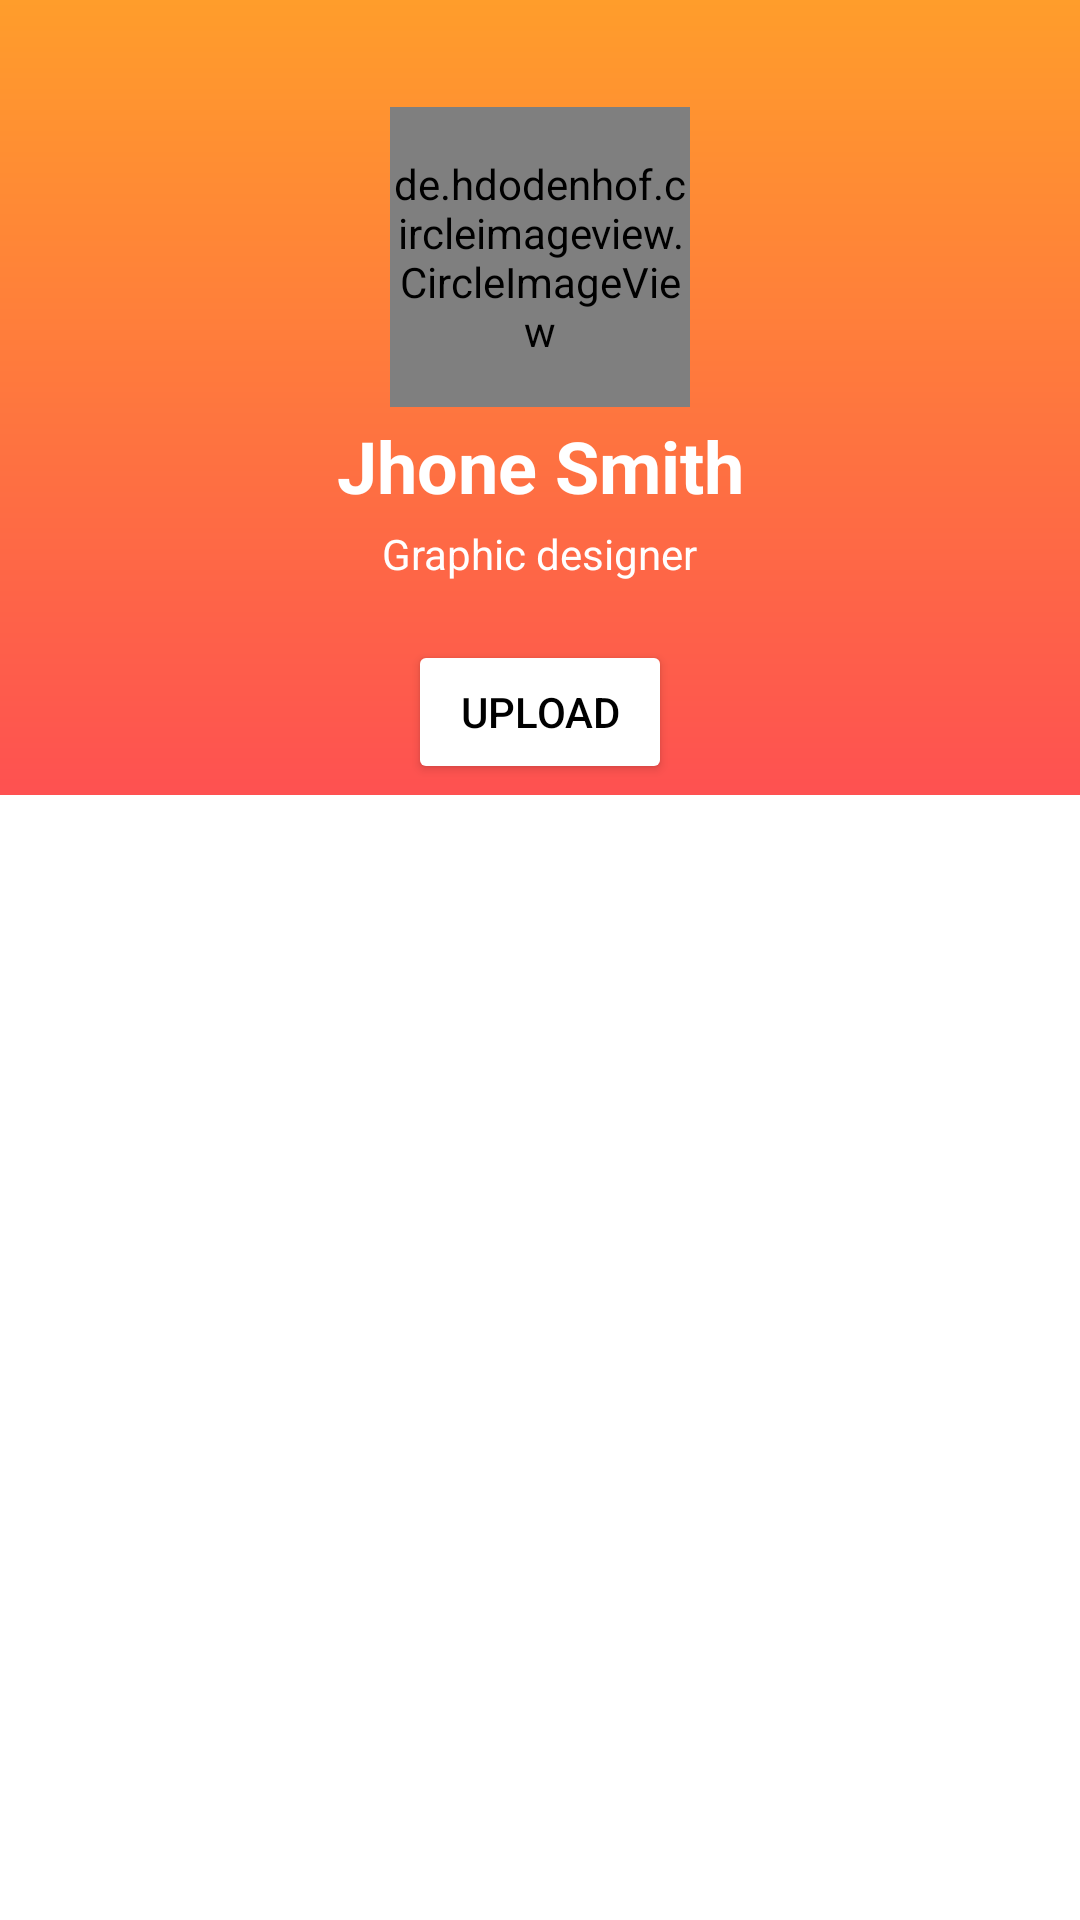

The Android layout XML behind this screen, and the referenced resources:
<!-- AndroidManifest.xml: application theme Theme.ArtZoneApp -->
<!-- res/layout/fragment_artist__profile.xml -->
<?xml version="1.0" encoding="utf-8"?>
<FrameLayout xmlns:android="http://schemas.android.com/apk/res/android"
    xmlns:app="http://schemas.android.com/apk/res-auto"
    xmlns:tools="http://schemas.android.com/tools"
    android:layout_width="match_parent"
    android:layout_height="match_parent"
    tools:context=".Artist_Profile">

    <androidx.constraintlayout.widget.ConstraintLayout
        android:layout_width="match_parent"
        android:layout_height="match_parent">


        <androidx.constraintlayout.widget.ConstraintLayout
            android:id="@+id/constraintLayout2"
            android:layout_width="match_parent"
            android:layout_height="265dp"
            android:background="@drawable/gradiant1"
            app:layout_constraintBottom_toTopOf="@+id/myartrecycler"
            app:layout_constraintEnd_toEndOf="parent"
            app:layout_constraintHorizontal_bias="0.5"
            app:layout_constraintStart_toStartOf="parent"
            app:layout_constraintTop_toTopOf="parent"
            app:layout_constraintVertical_chainStyle="spread_inside">

            <ImageButton
                android:id="@+id/imageButton6"
                android:layout_width="wrap_content"
                android:layout_height="wrap_content"
                android:layout_marginTop="4dp"
                android:background="#00FFFFFF"
                android:minWidth="48dp"
                android:minHeight="48dp"
                android:src="@drawable/ic_baseline_edit_24"
                app:layout_constraintEnd_toEndOf="parent"
                app:layout_constraintHorizontal_bias="0.955"
                app:layout_constraintStart_toStartOf="parent"
                app:layout_constraintTop_toTopOf="parent"
                tools:ignore="SpeakableTextPresentCheck" />

            <de.hdodenhof.circleimageview.CircleImageView
                android:id="@+id/imageView6"
                android:layout_width="100dp"
                android:layout_height="100dp"
                android:layout_marginTop="32dp"
                android:src="@drawable/profile_pic"
                app:layout_constraintBottom_toTopOf="@+id/username"
                app:layout_constraintEnd_toEndOf="parent"
                app:layout_constraintHorizontal_bias="0.5"
                app:layout_constraintStart_toStartOf="parent"
                app:layout_constraintTop_toTopOf="parent" />

            <TextView
                android:id="@+id/textView2"
                android:layout_width="wrap_content"
                android:layout_height="wrap_content"
                android:text="@string/Artist_job"
                android:textColor="#FFFEFE"
                app:layout_constraintBottom_toTopOf="@+id/img_upload_btn"
                app:layout_constraintEnd_toEndOf="parent"
                app:layout_constraintHorizontal_bias="0.5"
                app:layout_constraintStart_toStartOf="parent"
                app:layout_constraintTop_toBottomOf="@+id/username" />

            <TextView
                android:id="@+id/username"
                android:layout_width="wrap_content"
                android:layout_height="wrap_content"
                android:text="@string/Artist_name"
                android:textColor="#FFFFFF"
                android:textSize="24sp"
                android:textStyle="bold"
                app:layout_constraintBottom_toTopOf="@+id/textView2"
                app:layout_constraintEnd_toEndOf="parent"
                app:layout_constraintHorizontal_bias="0.5"
                app:layout_constraintStart_toStartOf="parent"
                app:layout_constraintTop_toBottomOf="@+id/imageView6" />

            <Button
                android:id="@+id/img_upload_btn"
                android:layout_width="wrap_content"
                android:layout_height="wrap_content"
                android:layout_marginTop="16dp"
                android:backgroundTint="@color/white"
                android:text="@string/upload_image"
                android:textColor="#000000"
                app:icon="@drawable/ic_baseline_add_photo_alternate_24"
                app:iconTint="#000000"
                app:layout_constraintBottom_toBottomOf="parent"
                app:layout_constraintEnd_toEndOf="parent"
                app:layout_constraintHorizontal_bias="0.5"
                app:layout_constraintStart_toStartOf="parent"
                app:layout_constraintTop_toBottomOf="@+id/textView2" />

        </androidx.constraintlayout.widget.ConstraintLayout>

        <androidx.recyclerview.widget.RecyclerView
            android:id="@+id/myartrecycler"
            android:layout_width="match_parent"
            android:layout_height="0dp"
            app:layout_constraintBottom_toBottomOf="parent"
            app:layout_constraintEnd_toEndOf="parent"
            app:layout_constraintHorizontal_bias="0.5"
            app:layout_constraintStart_toStartOf="parent"
            app:layout_constraintTop_toBottomOf="@+id/constraintLayout2" />

    </androidx.constraintlayout.widget.ConstraintLayout>

</FrameLayout>
<!-- resources referenced by this layout -->
<resources>
  <color name="white">#FFFFFFFF</color>
  <!-- drawable gradiant1 (drawable-v24) -->
  <?xml version="1.0" encoding="utf-8"?>
  <shape xmlns:android="http://schemas.android.com/apk/res/android">
      <gradient
          android:type="linear"
          android:angle="90"
          android:startColor="@color/gradiantfirst"
          android:endColor="@color/gradiatend"/>
  </shape>
  <string name="Artist_job">Graphic designer</string>
  <string name="Artist_name">Jhone Smith</string>
  <string name="upload_image">Upload</string>
  <style name="Theme.ArtZoneApp" parent="Theme.MaterialComponents.DayNight.NoActionBar">
          
          <item name="colorPrimary">@color/purple_500</item>
          <item name="colorPrimaryVariant">@color/purple_700</item>
          <item name="colorOnPrimary">@color/white</item>
          
          <item name="colorSecondary">@color/teal_200</item>
          <item name="colorSecondaryVariant">@color/teal_700</item>
          <item name="colorOnSecondary">@color/black</item>
          
          <item name="android:statusBarColor">?attr/colorPrimaryVariant</item>
          
      </style>
  <color name="gradiantfirst">#FE5151</color>
  <color name="gradiatend">#FF9D2B</color>
  <color name="purple_500">#FF6200EE</color>
  <color name="purple_700">#FF3700B3</color>
  <color name="teal_200">#FF03DAC5</color>
  <color name="teal_700">#FF018786</color>
  <color name="black">#FF000000</color>
</resources>
